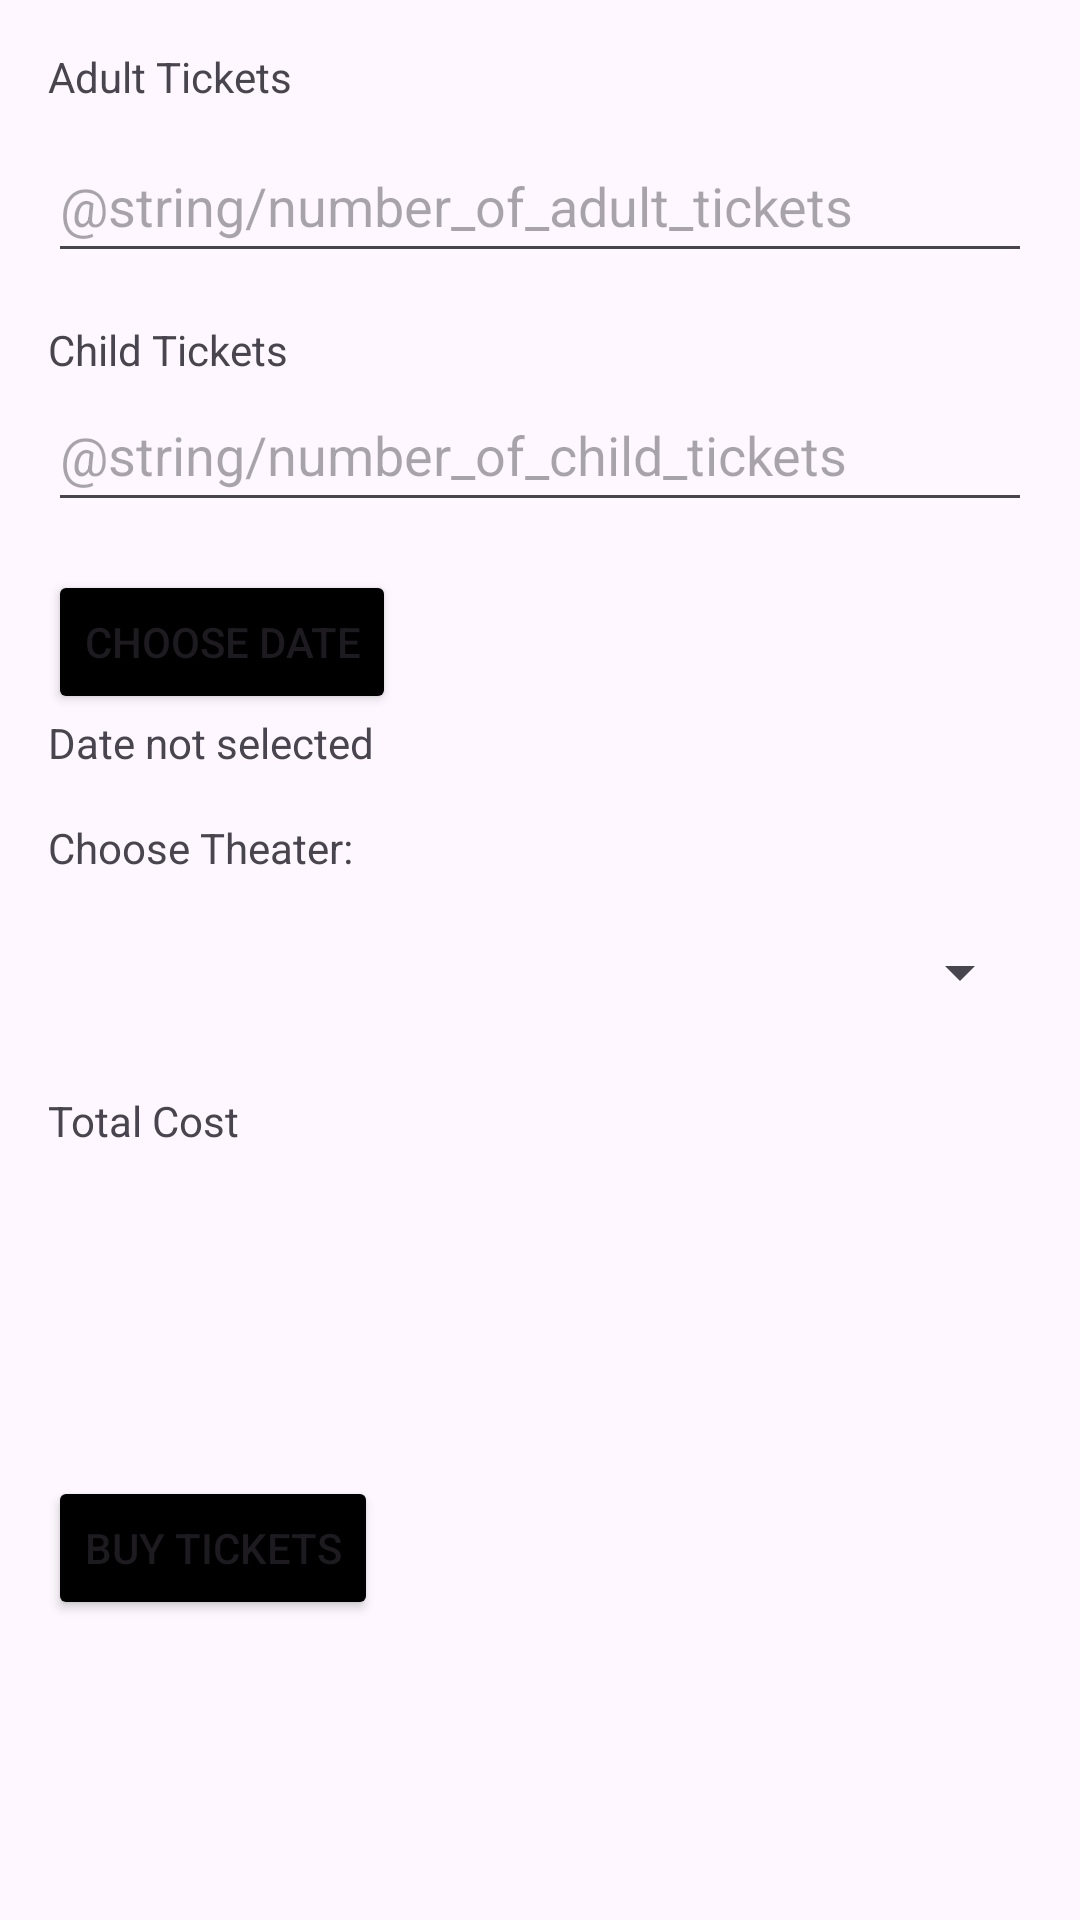

Write the Android layout XML for this screen, with the resource values it uses.
<!-- AndroidManifest.xml: application theme Theme.MyApp_Movie -->
<!-- res/layout/get_tickets_dialog.xml -->
<?xml version="1.0" encoding="utf-8"?>
<androidx.constraintlayout.widget.ConstraintLayout xmlns:android="http://schemas.android.com/apk/res/android"
    xmlns:app="http://schemas.android.com/apk/res-auto"
    xmlns:tools="http://schemas.android.com/tools"
    android:layout_width="match_parent"
             android:layout_height="match_parent">

    <LinearLayout
        android:layout_width="match_parent"
        android:layout_height="match_parent"
        android:orientation="vertical"
        android:padding="16dp"
        app:layout_constraintStart_toStartOf="parent"
        tools:layout_editor_absoluteY="113dp">
        
        <TextView
            android:layout_width="match_parent"
            android:layout_height="wrap_content"
            android:layout_marginBottom="8dp"
            android:text="@string/adult_tickets" />

        <EditText
            android:id="@+id/editTextNumberAdultTickets"
            android:layout_width="match_parent"
            android:layout_height="wrap_content"
            android:hint="@string/number_of_adult_tickets"
            android:minHeight="48dp"
            android:inputType="number" />

        <TextView
            android:layout_width="match_parent"
            android:layout_height="wrap_content"
            android:layout_marginTop="16dp"
            android:text="@string/child_tickets" />

        <EditText
            android:id="@+id/editTextNumberChildTickets"
            android:layout_width="match_parent"
            android:layout_height="wrap_content"
            android:hint="@string/number_of_child_tickets"
            android:minHeight="48dp"
            android:inputType="number" />

        
        <Button
            android:id="@+id/buttonChooseDate"
            android:layout_width="wrap_content"
            android:layout_height="wrap_content"
            android:layout_marginTop="16dp"
            android:backgroundTint="@color/black"
            android:text="@string/choose_date" />

        <TextView
            android:id="@+id/textViewChosenDate"
            android:layout_width="match_parent"
            android:layout_height="wrap_content"
            android:text="@string/date_not_selected"/>


        
        <TextView
            android:layout_width="match_parent"
            android:layout_height="wrap_content"
            android:layout_marginTop="16dp"
            android:layout_marginBottom="8dp"
            android:text="@string/choose_theater" />

        <Spinner
            android:id="@+id/spinnerTheater"
            android:layout_width="match_parent"
            android:layout_height="wrap_content"
            android:minHeight="48dp"/>


        
        <TextView
            android:id="@+id/textViewTotalPrice"
            android:layout_width="match_parent"
            android:layout_height="wrap_content"
            android:layout_marginTop="16dp"
            android:minHeight="48dp"
            android:text="@string/total_cost"/>

        <TextView
            android:id="@+id/textViewAlert"
            android:layout_width="match_parent"
            android:layout_height="wrap_content"
            android:layout_marginTop="16dp"
            android:minHeight="48dp"
            android:text=""/>

        
        <Button
            android:id="@+id/buttonConfirm"
            android:layout_width="wrap_content"
            android:layout_height="wrap_content"
            android:layout_marginTop="16dp"
            android:backgroundTint="@color/black"
            android:text="@string/buy_tickets" />

    </LinearLayout>

</androidx.constraintlayout.widget.ConstraintLayout>
<!-- resources referenced by this layout -->
<resources>
  <string name="adult_tickets">Adult Tickets</string>
  <string name="buy_tickets">Buy Tickets</string>
  <string name="child_tickets">Child Tickets</string>
  <string name="choose_date">Choose Date</string>
  <string name="choose_theater">Choose Theater:</string>
  <string name="date_not_selected">Date not selected</string>
  <string name="number_of_adult_tickets">מספר כרטיסים למבוגר</string>
  <string name="number_of_child_tickets">מספר כרטיסים לילד</string>
  <string name="total_cost">Total Cost</string>
  <style name="Theme.MyApp_Movie" parent="Base.Theme.MyApp_Movie" />
  <style name="Base.Theme.MyApp_Movie" parent="Theme.Material3.DayNight.NoActionBar">
          
          
      </style>
  <!-- not gathered from this repository: default colours our renderer supplied (Android Studio template values) -->
  <color name="black">#FF000000</color>
</resources>
